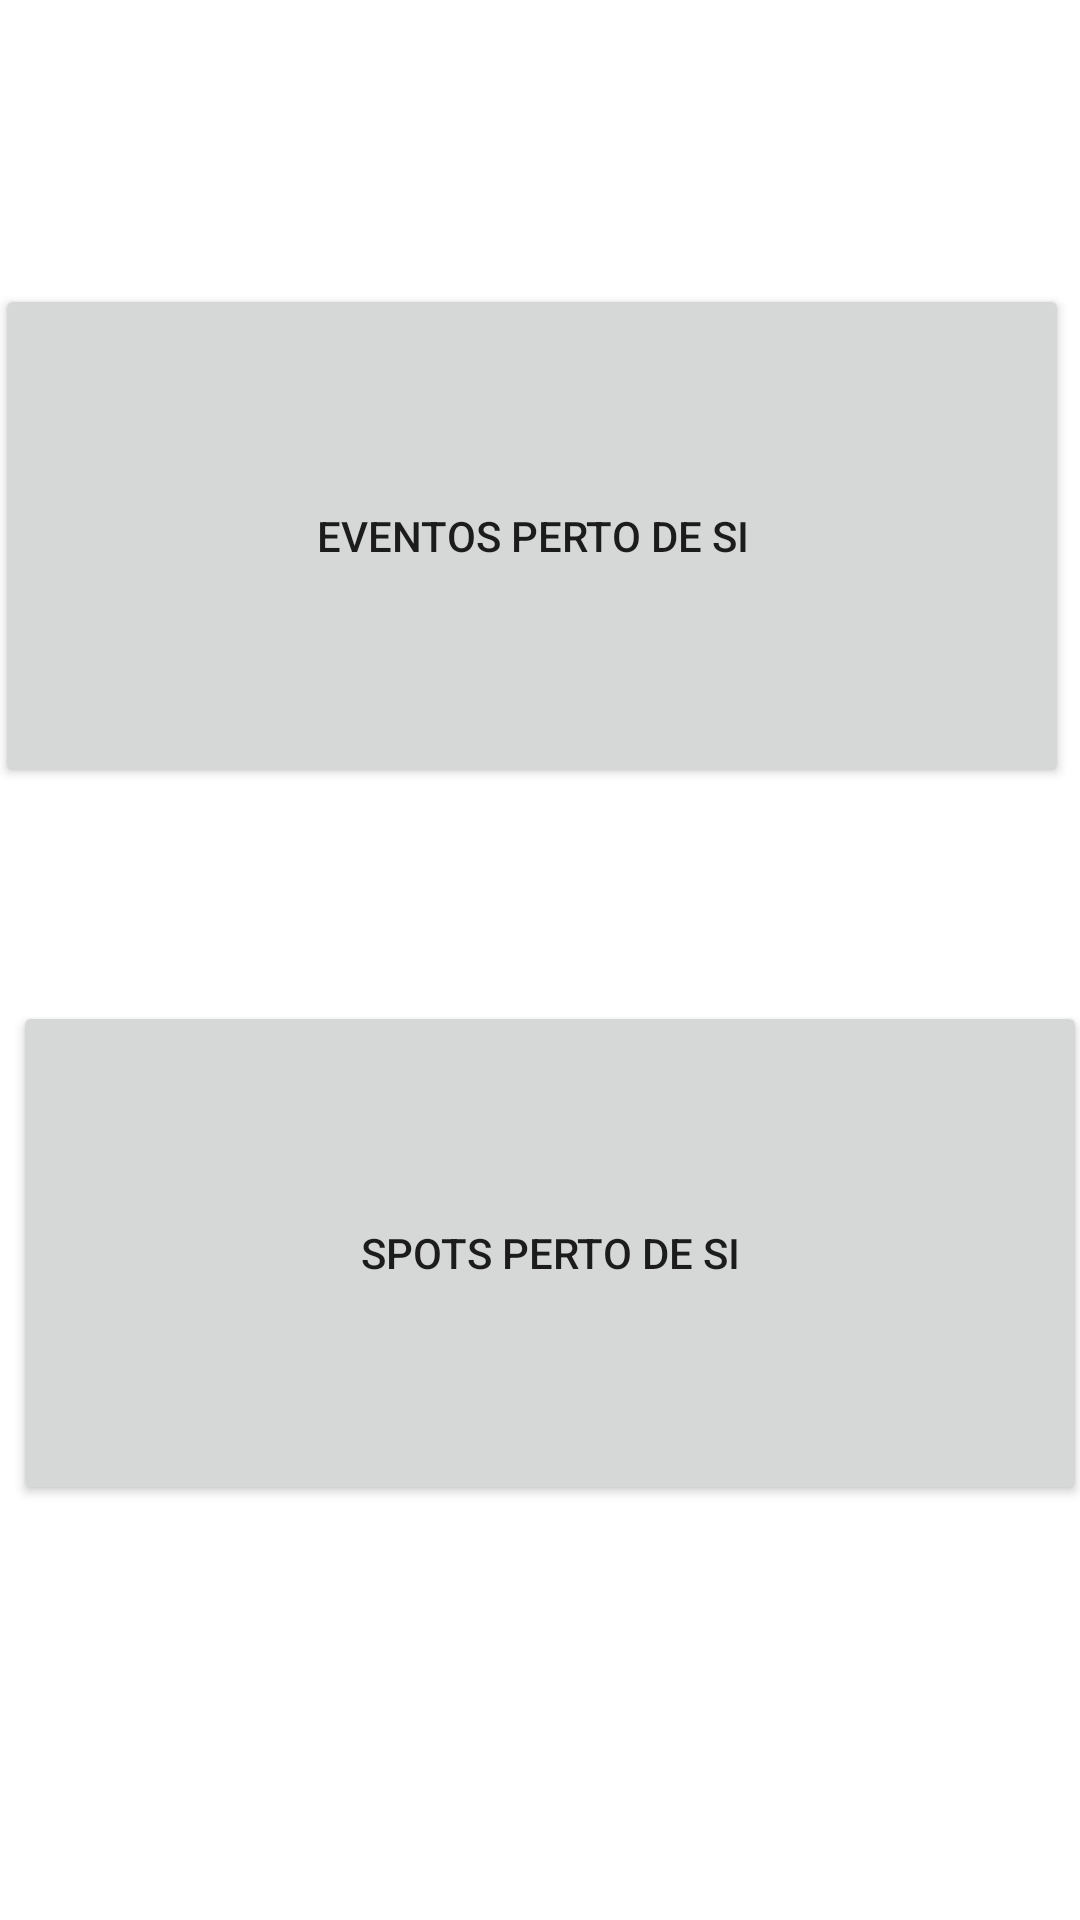

Write the Android layout XML for this screen, with the resource values it uses.
<!-- AndroidManifest.xml: application theme AppTheme -->
<!-- res/layout/activity_typeof_space.xml -->
<?xml version="1.0" encoding="utf-8"?>
<androidx.constraintlayout.widget.ConstraintLayout xmlns:android="http://schemas.android.com/apk/res/android"
    xmlns:app="http://schemas.android.com/apk/res-auto"
    xmlns:tools="http://schemas.android.com/tools"
    android:id="@+id/btnLocation"
    android:layout_width="match_parent"
    android:layout_height="match_parent"
    tools:context="com.example.whatnow.TypeofSpace">


    <Button
        android:id="@+id/btnEvent"
        android:layout_width="358dp"
        android:layout_height="168dp"
        android:layout_marginStart="24dp"
        android:layout_marginTop="104dp"
        android:layout_marginEnd="24dp"
        android:text="Eventos Perto de Si"
        app:layout_constraintBottom_toTopOf="@+id/btnSpot"
        app:layout_constraintEnd_toEndOf="parent"
        app:layout_constraintHorizontal_bias="0.571"
        app:layout_constraintStart_toStartOf="parent"
        app:layout_constraintTop_toTopOf="parent"
        app:layout_constraintVertical_bias="0.503" />

    <Button
        android:id="@+id/btnSpot"
        android:layout_width="358dp"
        android:layout_height="168dp"
        android:layout_marginStart="24dp"
        android:layout_marginTop="71dp"
        android:layout_marginEnd="24dp"
        android:layout_marginBottom="148dp"
        android:text="Spots Perto de si"
        app:layout_constraintBottom_toBottomOf="parent"
        app:layout_constraintEnd_toEndOf="parent"
        app:layout_constraintHorizontal_bias="0.428"
        app:layout_constraintStart_toStartOf="parent"
        app:layout_constraintTop_toBottomOf="@+id/btnEvent" />

</androidx.constraintlayout.widget.ConstraintLayout>
<!-- resources referenced by this layout -->
<resources>
  <style name="AppTheme" parent="Theme.MaterialComponents.Light">
          
          <item name="colorPrimary">@color/colorPrimary</item>
          <item name="colorPrimaryDark">@color/colorPrimaryDark</item>
          <item name="colorOnPrimary">@color/colorOnPrimary</item>
          <item name="colorAccent">@color/colorAccent</item>
  
  
      </style>
  <color name="colorPrimary">#0077D6</color>
  <color name="colorPrimaryDark">#0077D6</color>
  <color name="colorOnPrimary">#fff</color>
  <color name="colorAccent">#03DAC5</color>
</resources>
